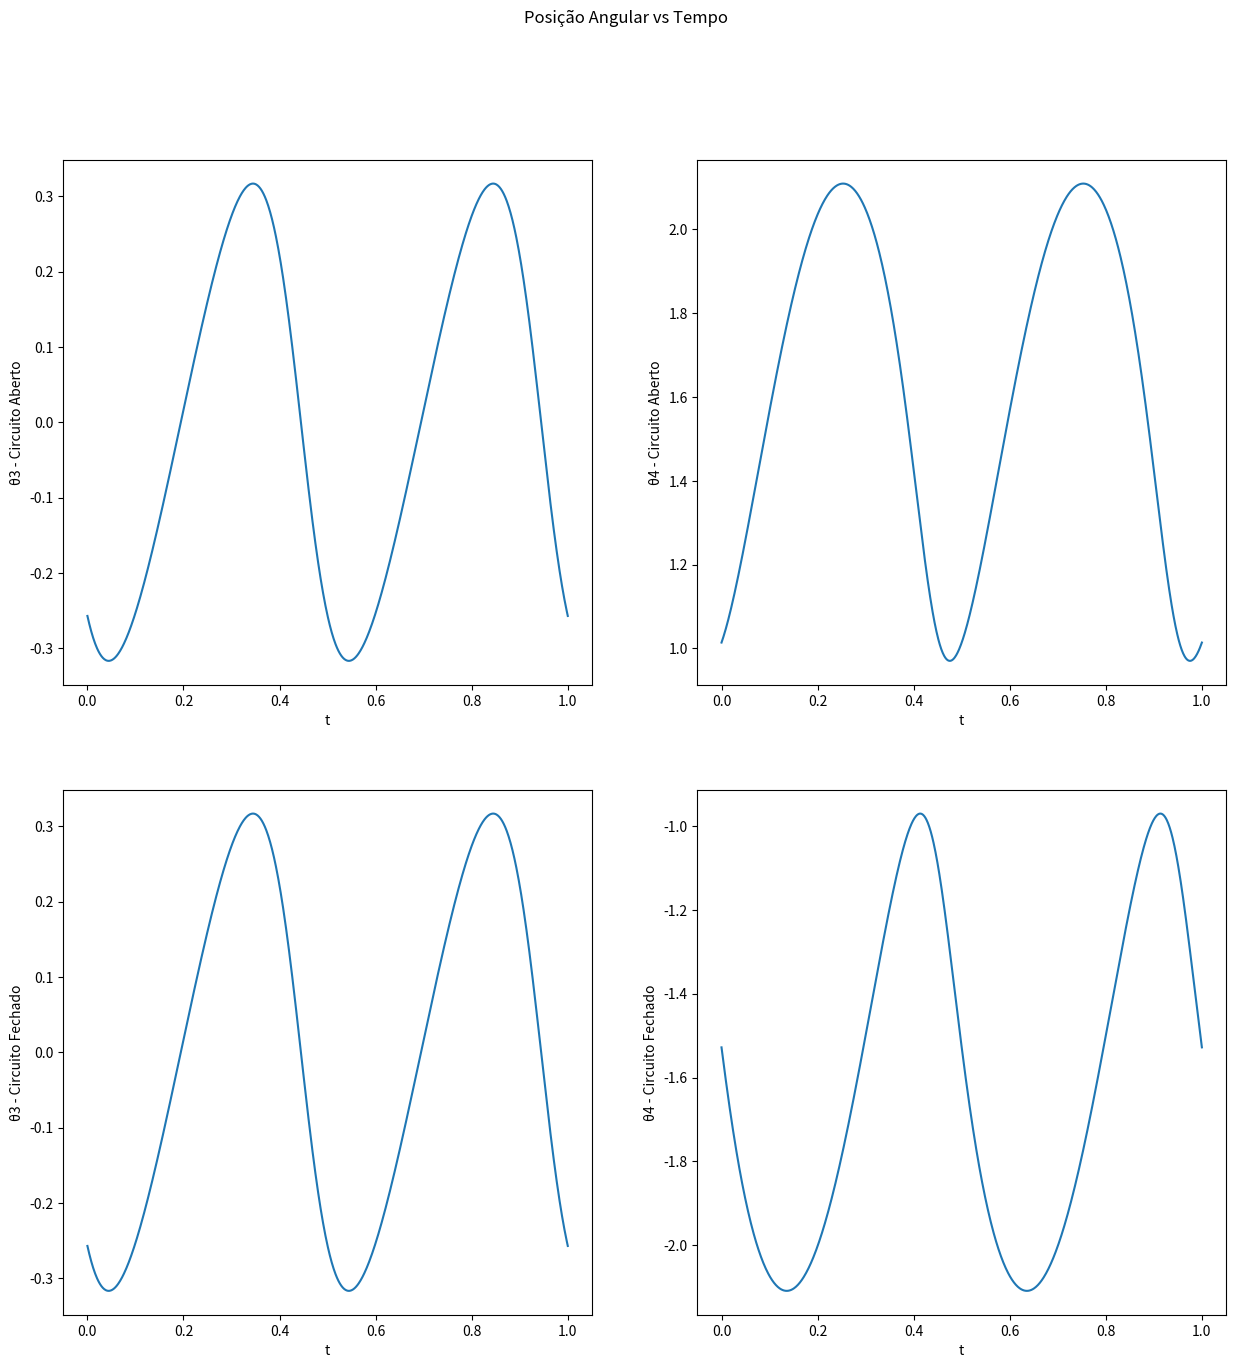
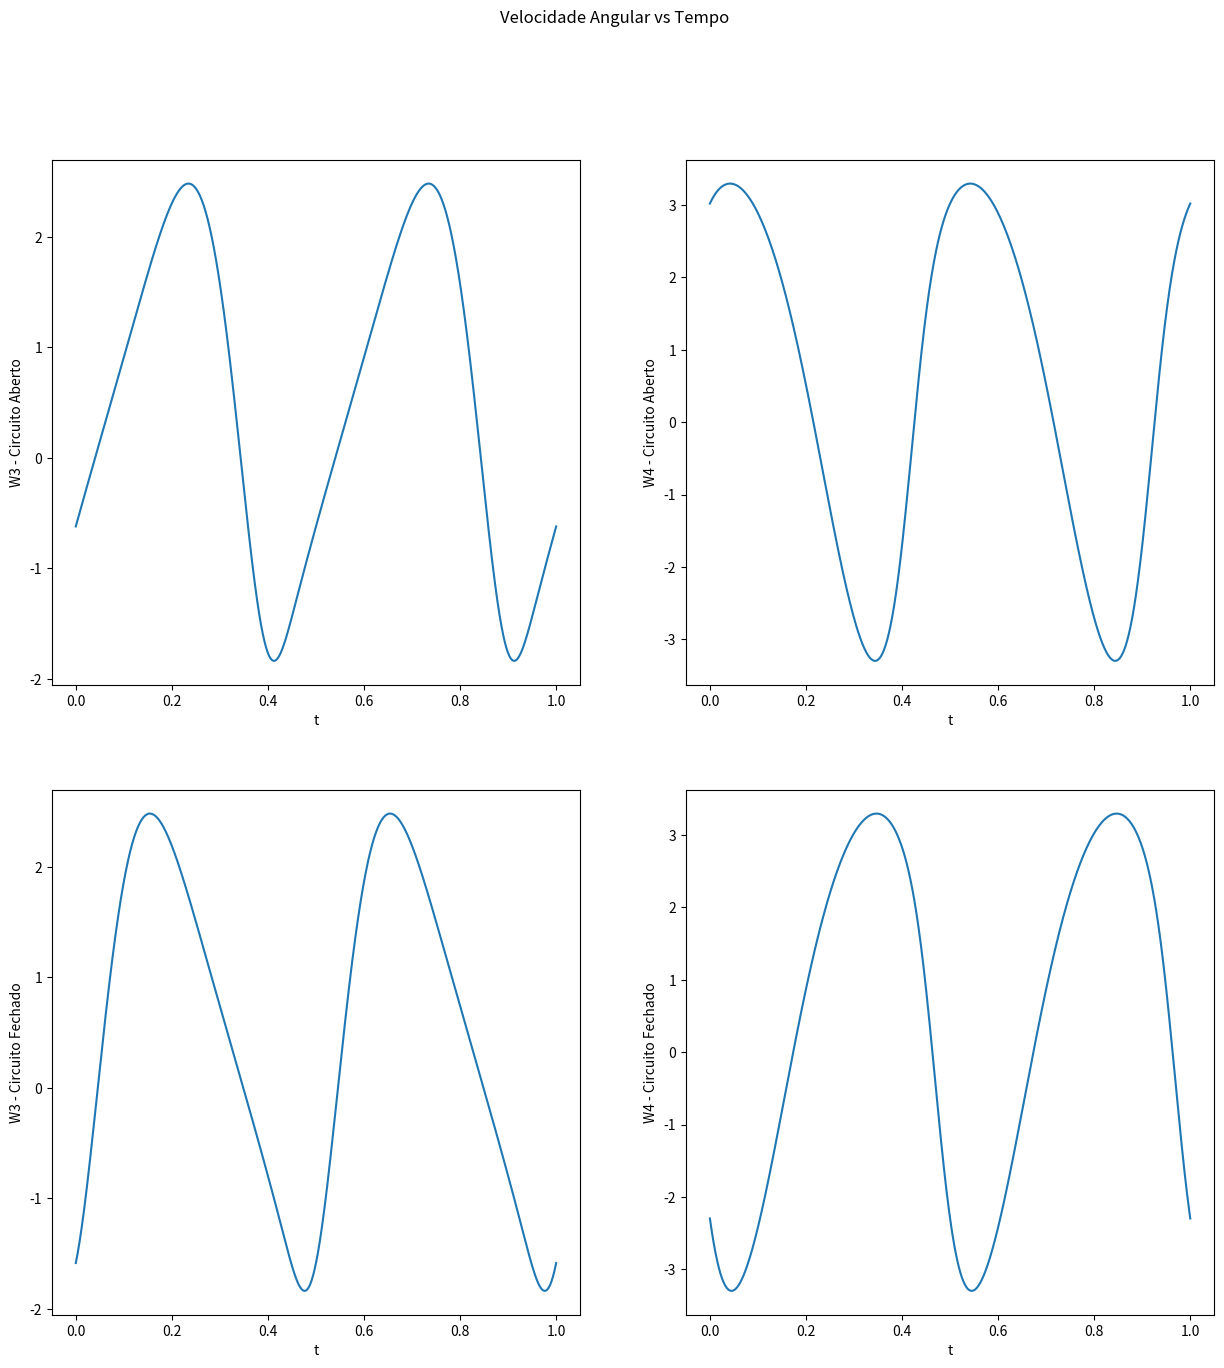
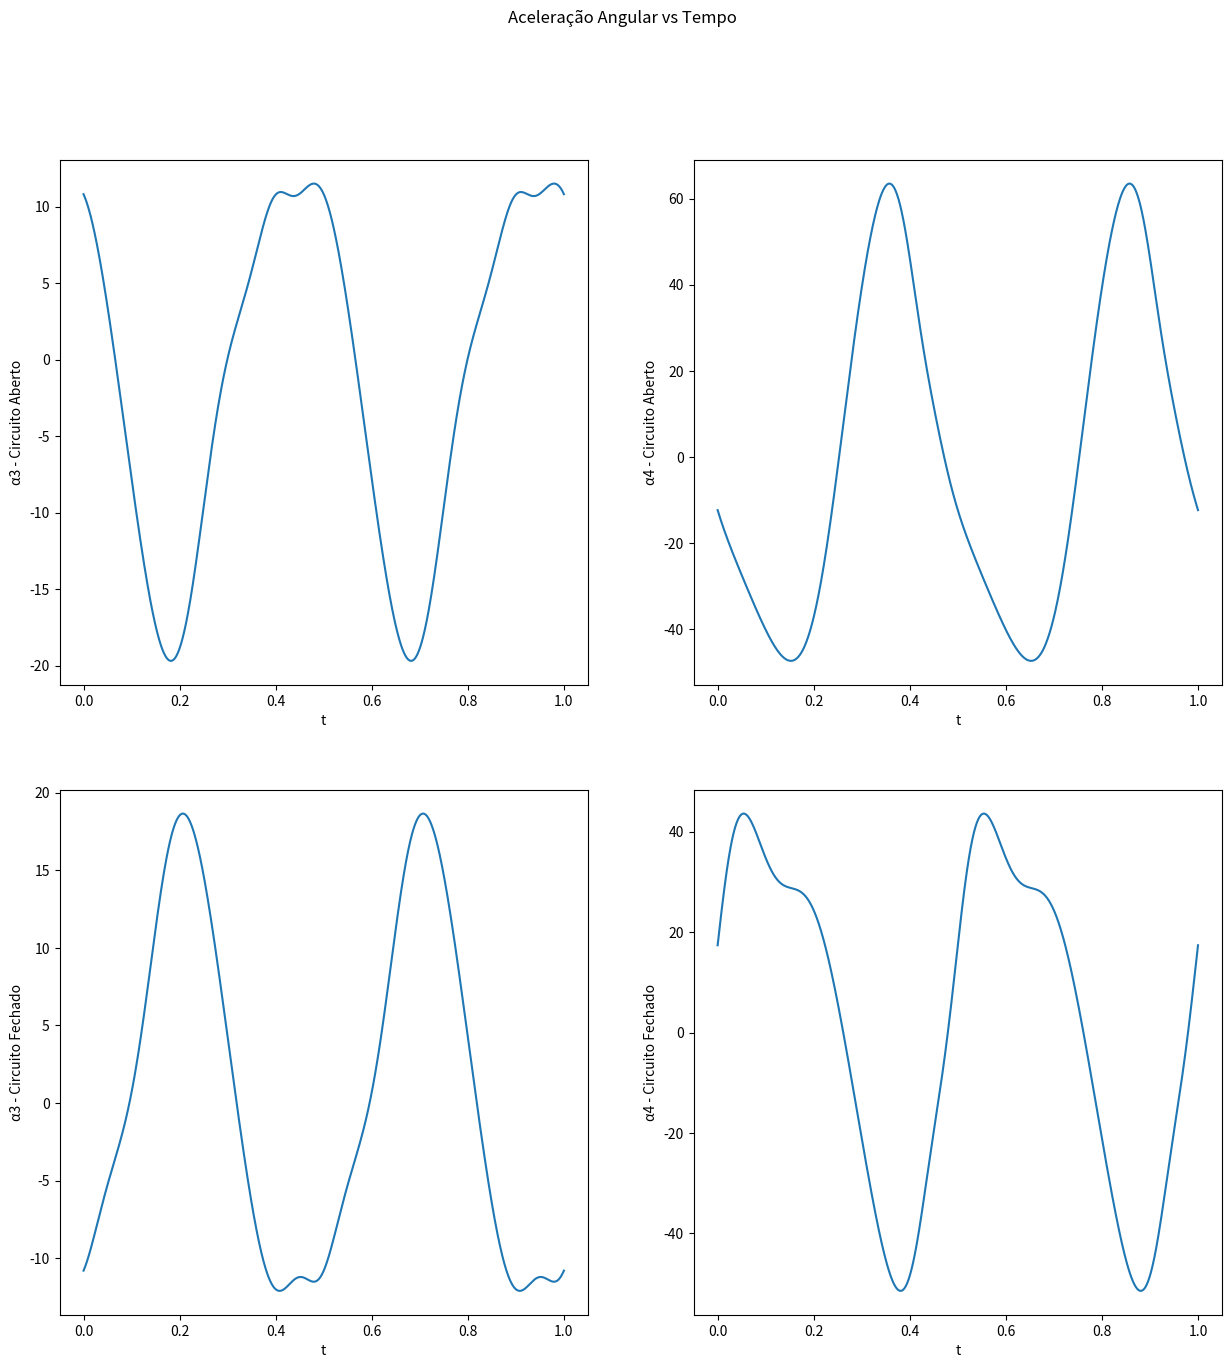
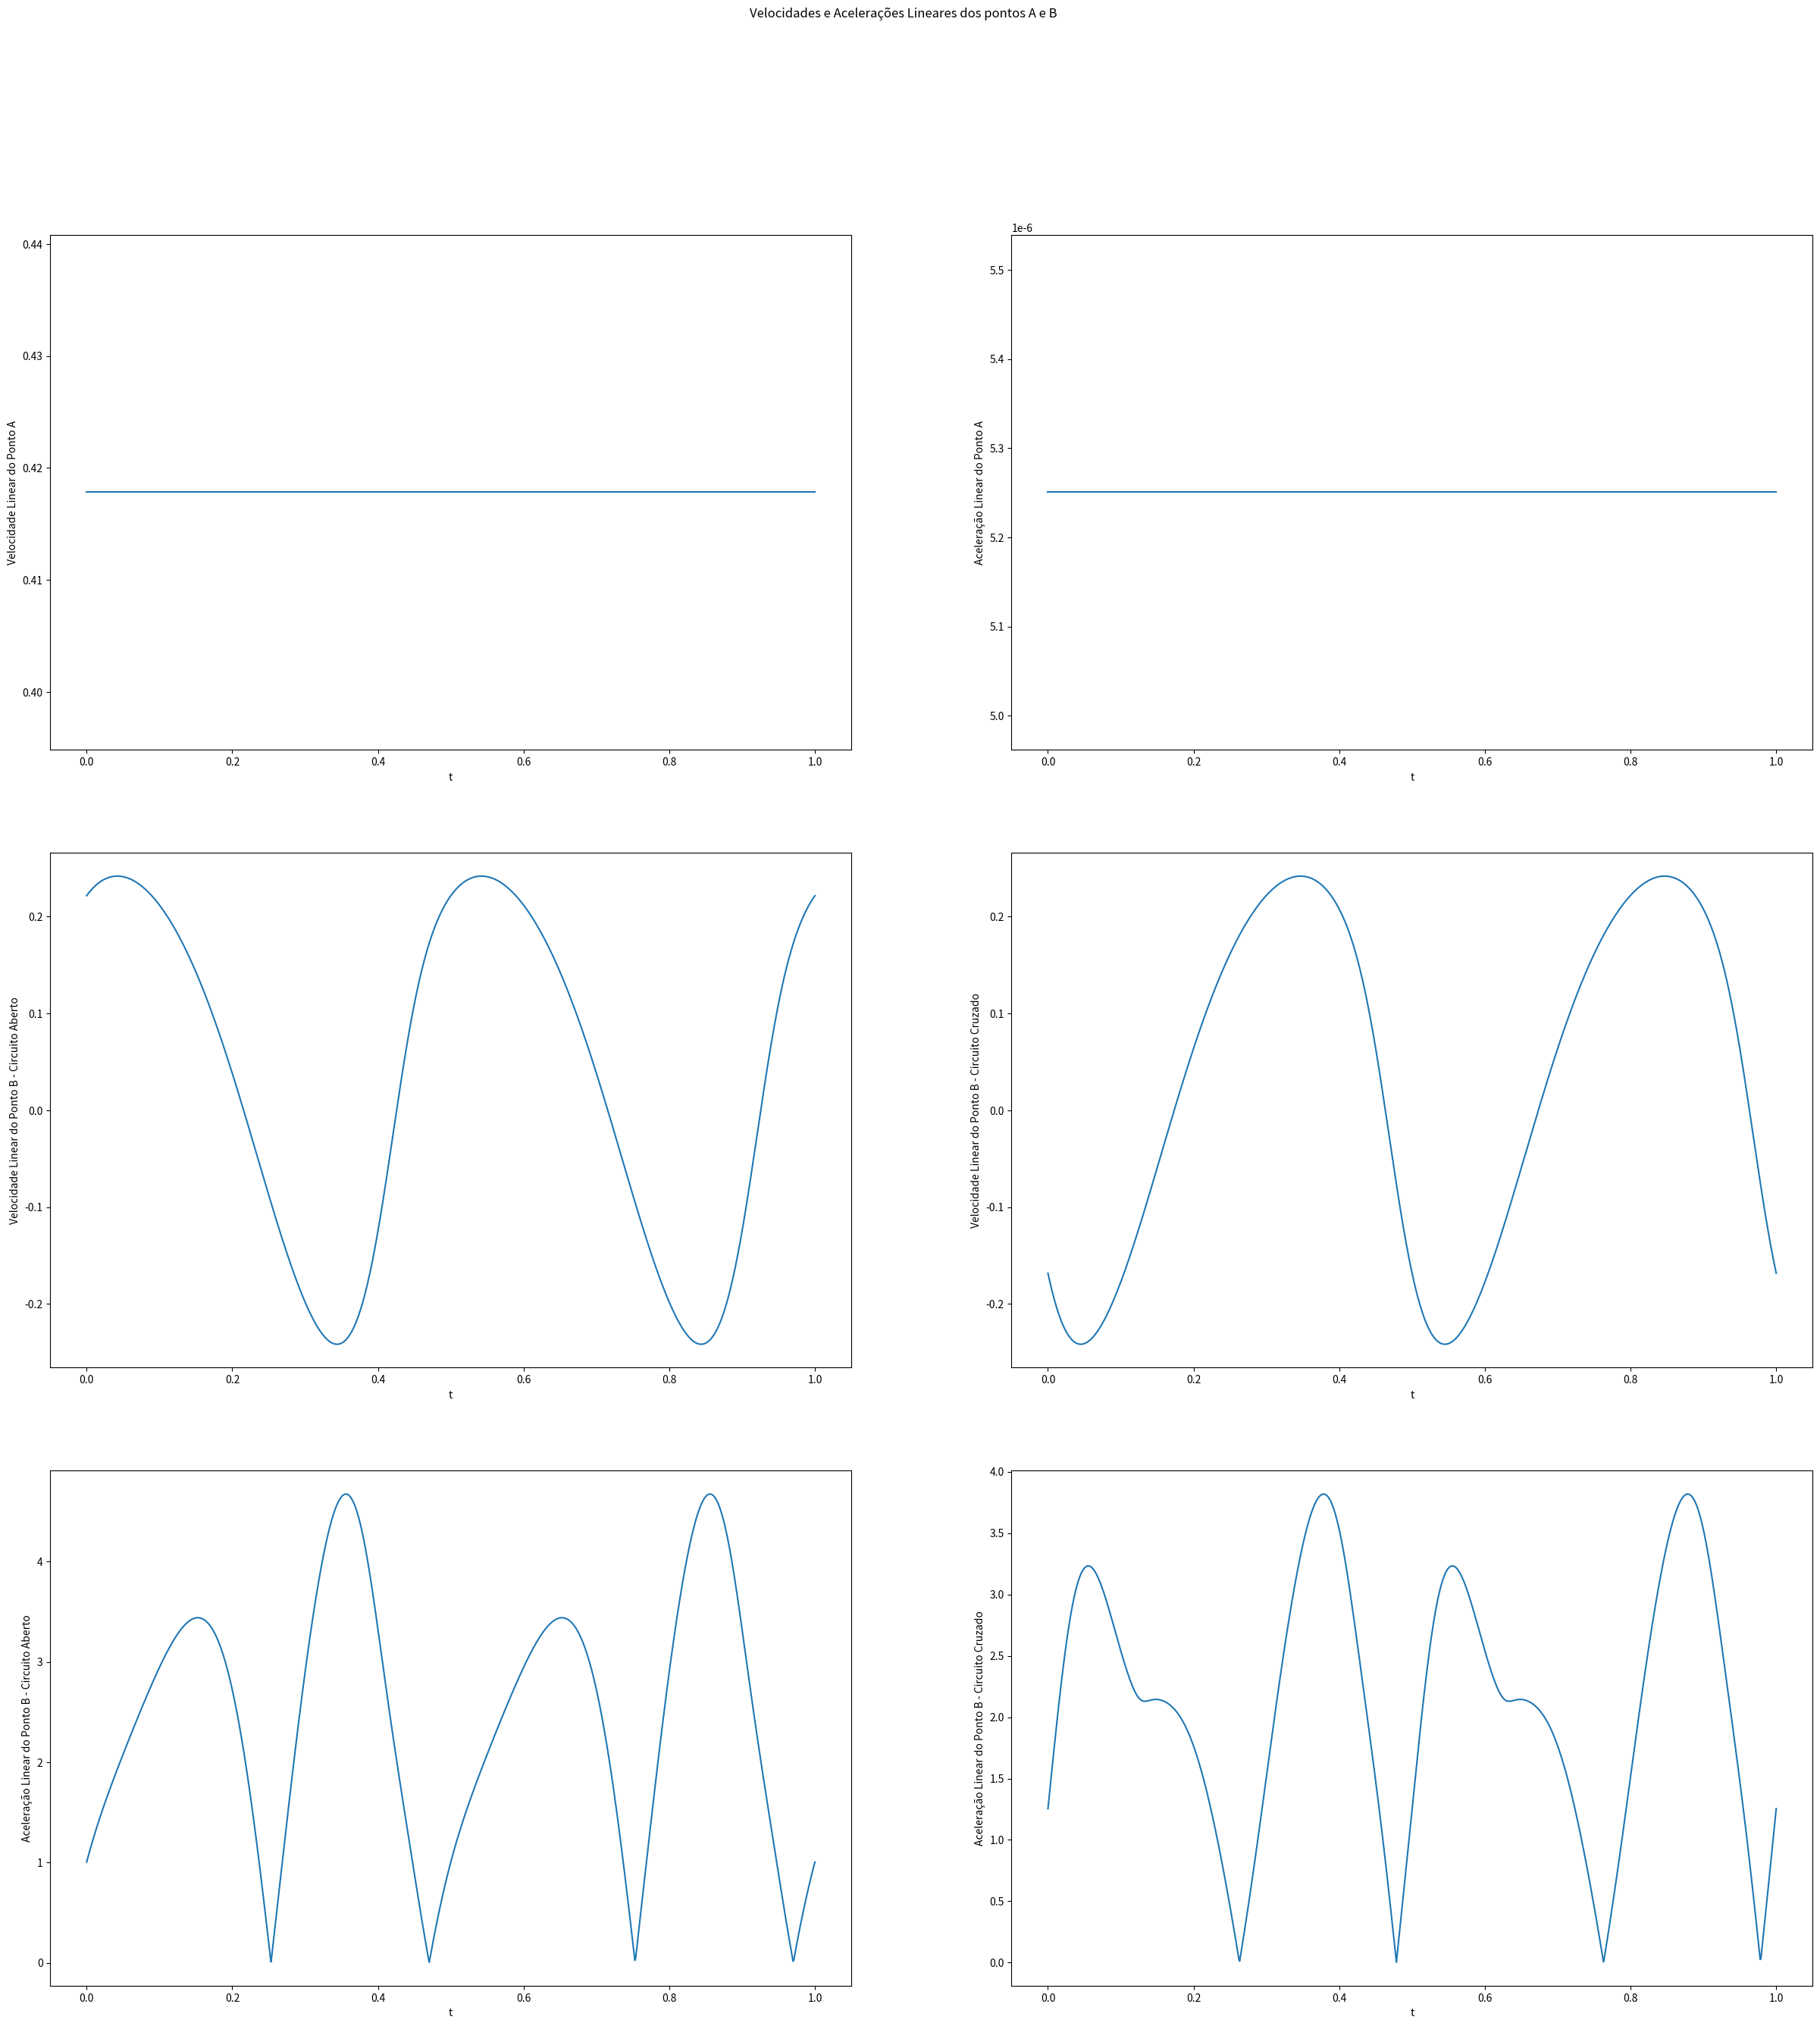

Python code for these plots, in order:
import numpy as np
import matplotlib.pyplot as plt
import cmath

# Número USP:  11819827
# Final do número usp

N = 27
zeta = N/4

print(zeta)

# Comprimento do Elos (mm)

a = 40 - zeta  # Elo L2
b = 120 + zeta # Elo L3
c = 80 - zeta  # Elo L4
d = 100 + zeta # Elo L1

# Verificando a Condição de Grashof

S,L,P,Q=a,b,c,d

if (S+L)>(P+Q):
    print("Não Grashof, pois")
else:
    print("Grashof")

# Condições Iniciais

theta_2_ini = 40.0                    # Posição inicial de θ2 em graus
theta_2_ini = np.radians(theta_2_ini) # Posição inicial de θ2 em radianos
w_2_ini = 4*np.pi                     # Velocidade Angular inicial de θ2 
alpha_2_ini = 0.0                     # Aceleração Angular inicial de θ2  

print("As condições iniciais do mecanismos são {:.4f},{:.4f},{:.4f}".format(theta_2_ini,w_2_ini,alpha_2_ini))

# Análise da Posição

t = np.linspace(0,1,1000) #Tempo em segundos

# Variáveis Circuito Aberto

theta_2, theta_3_aberto,theta_4_aberto =[],[],[] # Posição
w_3_aberto, w_4_aberto = [],[]                   # Velocidade Angular
a_3_aberto, a_4_aberto = [],[]                   # Aceleração Angular

# Variáveis Circuito Cruzado

theta_3_cruza,theta_4_fecha = [],[]   # Posição
w_3_fecha, w_4_fecha = [],[]          # Velocidade Angular
a_3_cruza, a_4_cruza = [],[]          # Aceleração Angular

''' Analise da Posição Angular, Velocodade Angular, Aceleração Angular, Velociade Linear e Aceleração Linear'''

# Variáveis Auxiliares

K1, K2, K3, K4, K5 = d/a, d/c, (a*a-b*b+c*c+d*d)/(2*a*c), d/b, (c**2-d**2-a**2-b**2)/(2*a*c)
A,B,C,D,E,F = [],[],[],[],[],[]
KA_aberto, KB_aberto, KC_aberto, KD_aberto, KE_aberto, KF_aberto = [],[],[],[],[],[]
KA_cruza , KB_cruza , KC_cruza , KD_cruza , KE_cruza , KF_cruza  = [],[],[],[],[],[]
v_A, a_A, v_B_aberto,a_B_aberto, v_B_cruza, a_B_cruza = [],[],[],[],[],[]


for i in range(0,len(t),1):
    theta_2.append(theta_2_ini + w_2_ini*t[i])

    A.append(np.cos(theta_2[i])-K1-K2*np.cos(theta_2[i]) + K3)
    B.append(-2*np.sin(theta_2[i]))
    C.append(K1 - (K2+1)*np.cos(theta_2[i]) + K3)
    D.append(np.cos(theta_2[i])-K1+K4*np.cos(theta_2[i]) + K5)
    E.append(-2*np.sin(theta_2[i]))
    F.append(K1 + (K4 -1)*np.cos(theta_2[i]) + K5)

for i in range(0,len(t),1):

    '''Circuito Aberto'''

    # Posição

    theta_3_aberto.append(2*np.arctan((-E[i]-cmath.sqrt(E[i]*E[i]-4*D[i]*F[i]))/(2*D[i])))
    theta_4_aberto.append(2*np.arctan((-B[i]-cmath.sqrt(B[i]*B[i]-4*A[i]*C[i]))/(2*A[i])))

    # Velocidade Angular

    w_3_aberto.append(a*w_2_ini*np.sin(theta_4_aberto[i]-theta_2[i])/(b*np.sin(theta_3_aberto[i]-theta_4_aberto[i])))
    w_4_aberto.append(a*w_2_ini*np.sin(theta_2[i]-theta_3_aberto[i])/(b*np.sin(theta_4_aberto[i]-theta_3_aberto[i])))

    # Aceleração Angular

    KA_aberto.append(c*np.sin(theta_4_aberto[i]))
    KB_aberto.append(b*np.sin(theta_3_aberto[i]))
    KD_aberto.append(c*np.sin(theta_4_aberto[i]))
    KE_aberto.append(b*np.sin(theta_4_aberto[i]))
    KC_aberto.append(a*alpha_2_ini*np.sin(theta_2[i])+a*w_2_ini**2*np.cos(theta_2[i])+b*w_3_aberto[i]**2*np.cos(theta_3_aberto[i])-c*w_4_aberto[i]**2*np.cos(theta_4_aberto[i]))
    KF_aberto.append(a*alpha_2_ini*np.cos(theta_2[i])-a*w_2_ini**2*np.sin(theta_2[i])-b*w_3_aberto[i]**2*np.sin(theta_3_aberto[i])+c*w_4_aberto[i]**2*np.sin(theta_4_aberto[i]))
    a_3_aberto.append((KC_aberto[i]*KD_aberto[i]-KA_aberto[i]*KE_aberto[i])/(KA_aberto[i]*KE_aberto[i]-KB_aberto[i]*KD_aberto[i]))
    a_4_aberto.append((KC_aberto[i]*KE_aberto[i]-KB_aberto[i]*KF_aberto[i])/(KA_aberto[i]*KE_aberto[i]-KB_aberto[i]*KD_aberto[i]))


    '''Circuito Cruzado'''

    # Posição

    theta_3_cruza.append(2*np.arctan((-E[i]+cmath.sqrt(E[i]*E[i]-4*D[i]*F[i]))/(2*D[i])))
    theta_4_fecha.append(2*np.arctan((-B[i]+cmath.sqrt(B[i]*B[i]-4*A[i]*C[i]))/(2*A[i])))

    # Velocidade Angular

    w_3_fecha.append(a*w_2_ini*np.sin(theta_4_fecha[i]-theta_2[i])/(b*np.sin(theta_3_cruza[i]-theta_4_fecha[i])))
    w_4_fecha.append(a*w_2_ini*np.sin(theta_2[i]-theta_3_cruza[i])/(b*np.sin(theta_4_fecha[i]-theta_3_cruza[i])))

    # Aceleração Angular

    KA_cruza.append(c*np.sin(theta_4_fecha[i]))
    KB_cruza.append(b*np.sin(theta_3_cruza[i]))
    KD_cruza.append(c*np.sin(theta_4_fecha[i]))
    KE_cruza.append(b*np.sin(theta_4_fecha[i]))
    KC_cruza.append(a*alpha_2_ini*np.sin(theta_2[i])+a*w_2_ini**2*np.cos(theta_2[i])+b*w_3_fecha[i]**2*np.cos(theta_3_cruza[i])-c*w_4_fecha[i]**2*np.cos(theta_4_fecha[i]))
    KF_cruza.append(a*alpha_2_ini*np.cos(theta_2[i])-a*w_2_ini**2*np.sin(theta_2[i])-b*w_3_fecha[i]**2*np.sin(theta_3_cruza[i])+c*w_4_fecha[i]**2*np.sin(theta_4_fecha[i]))
    a_3_cruza.append((KC_cruza[i]*KD_cruza[i]-KA_cruza[i]*KE_cruza[i])/(KA_cruza[i]*KE_cruza[i]-KB_cruza[i]*KD_cruza[i]))
    a_4_cruza.append((KC_cruza[i]*KE_cruza[i]-KB_cruza[i]*KF_cruza[i])/(KA_cruza[i]*KE_cruza[i]-KB_cruza[i]*KD_cruza[i]))


    '''Ponto A e B'''

    # Ponto A

    v_A.append(a*w_2_ini*0.001)
    a_A.append((v_A[i]**2/a)*0.001)

    #Ponto B - Circuito Aberto

    v_B_aberto.append(w_4_aberto[i]*c*0.001)
    a_B_aberto.append(cmath.sqrt((a_4_aberto[i]*c)**2 + (w_4_aberto[i]**2*c)**2)*0.001)

    #Ponto B - Circuito Cruzado

    v_B_cruza.append(w_4_fecha[i]*c*0.001)
    a_B_cruza.append(cmath.sqrt((a_4_cruza[i]*c)**2 + (w_4_fecha[i]**2*c)**2)*0.001)

plt.figure(figsize=(15,15))

plt.subplot(2,2,1)
plt.plot(t, theta_3_aberto)
plt.xlabel('t')
plt.ylabel('θ3 - Circuito Aberto')
plt.subplot(2,2,2)
plt.plot(t, theta_4_aberto)
plt.xlabel('t')
plt.ylabel('θ4 - Circuito Aberto')
plt.subplot(2,2,3)
plt.plot(t, theta_3_cruza)
plt.xlabel('t')
plt.ylabel('θ3 - Circuito Fechado')
plt.subplot(2,2,4)
plt.plot(t, theta_4_fecha)
plt.xlabel('t')
plt.ylabel('θ4 - Circuito Fechado')
plt.suptitle('Posição Angular vs Tempo')
plt.show()

plt.figure(figsize=(15,15))
plt.subplot(2,2,1)
plt.plot(t, w_3_aberto)
plt.xlabel('t')
plt.ylabel('W3 - Circuito Aberto')
plt.subplot(2,2,2)
plt.plot(t, w_4_aberto)
plt.xlabel('t')
plt.ylabel('W4 - Circuito Aberto')
plt.subplot(2,2,3)
plt.plot(t, w_3_fecha)
plt.xlabel('t')
plt.ylabel('W3 - Circuito Fechado')
plt.subplot(2,2,4)
plt.plot(t, w_4_fecha)
plt.xlabel('t')
plt.ylabel('W4 - Circuito Fechado')
plt.suptitle('Velocidade Angular vs Tempo')
plt.show()

plt.figure(figsize=(15,15))
plt.subplot(2,2,1)
plt.plot(t, a_3_aberto)
plt.xlabel('t')
plt.ylabel('α3 - Circuito Aberto')
plt.subplot(2,2,2)
plt.plot(t, a_4_aberto)
plt.xlabel('t')
plt.ylabel('α4 - Circuito Aberto')
plt.subplot(2,2,3)
plt.plot(t, a_3_cruza)
plt.xlabel('t')
plt.ylabel('α3 - Circuito Fechado')
plt.subplot(2,2,4)
plt.plot(t, a_4_cruza)
plt.xlabel('t')
plt.ylabel('α4 - Circuito Fechado')
plt.suptitle('Aceleração Angular vs Tempo')
plt.show()

plt.figure(figsize=(30,30))
plt.subplot(3,2,1)
plt.plot(t, v_A)
plt.xlabel('t')
plt.ylabel('Velocidade Linear do Ponto A')
plt.subplot(3,2,2)
plt.plot(t, a_A)
plt.xlabel('t')
plt.ylabel('Aceleração Linear do Ponto A')
plt.subplot(3,2,3)
plt.plot(t, v_B_aberto)
plt.xlabel('t')
plt.ylabel('Velocidade Linear do Ponto B - Circuito Aberto')
plt.subplot(3,2,4)
plt.plot(t, v_B_cruza)
plt.xlabel('t')
plt.ylabel('Velocidade Linear do Ponto B - Circuito Cruzado')
plt.subplot(3,2,5)
plt.plot(t, a_B_aberto)
plt.xlabel('t')
plt.ylabel('Aceleração Linear do Ponto B - Circuito Aberto')
plt.subplot(3,2,6)
plt.plot(t, a_B_cruza)
plt.xlabel('t')
plt.ylabel('Aceleração Linear do Ponto B - Circuito Cruzado')
plt.suptitle('Velocidades e Acelerações Lineares dos pontos A e B')
plt.show()



